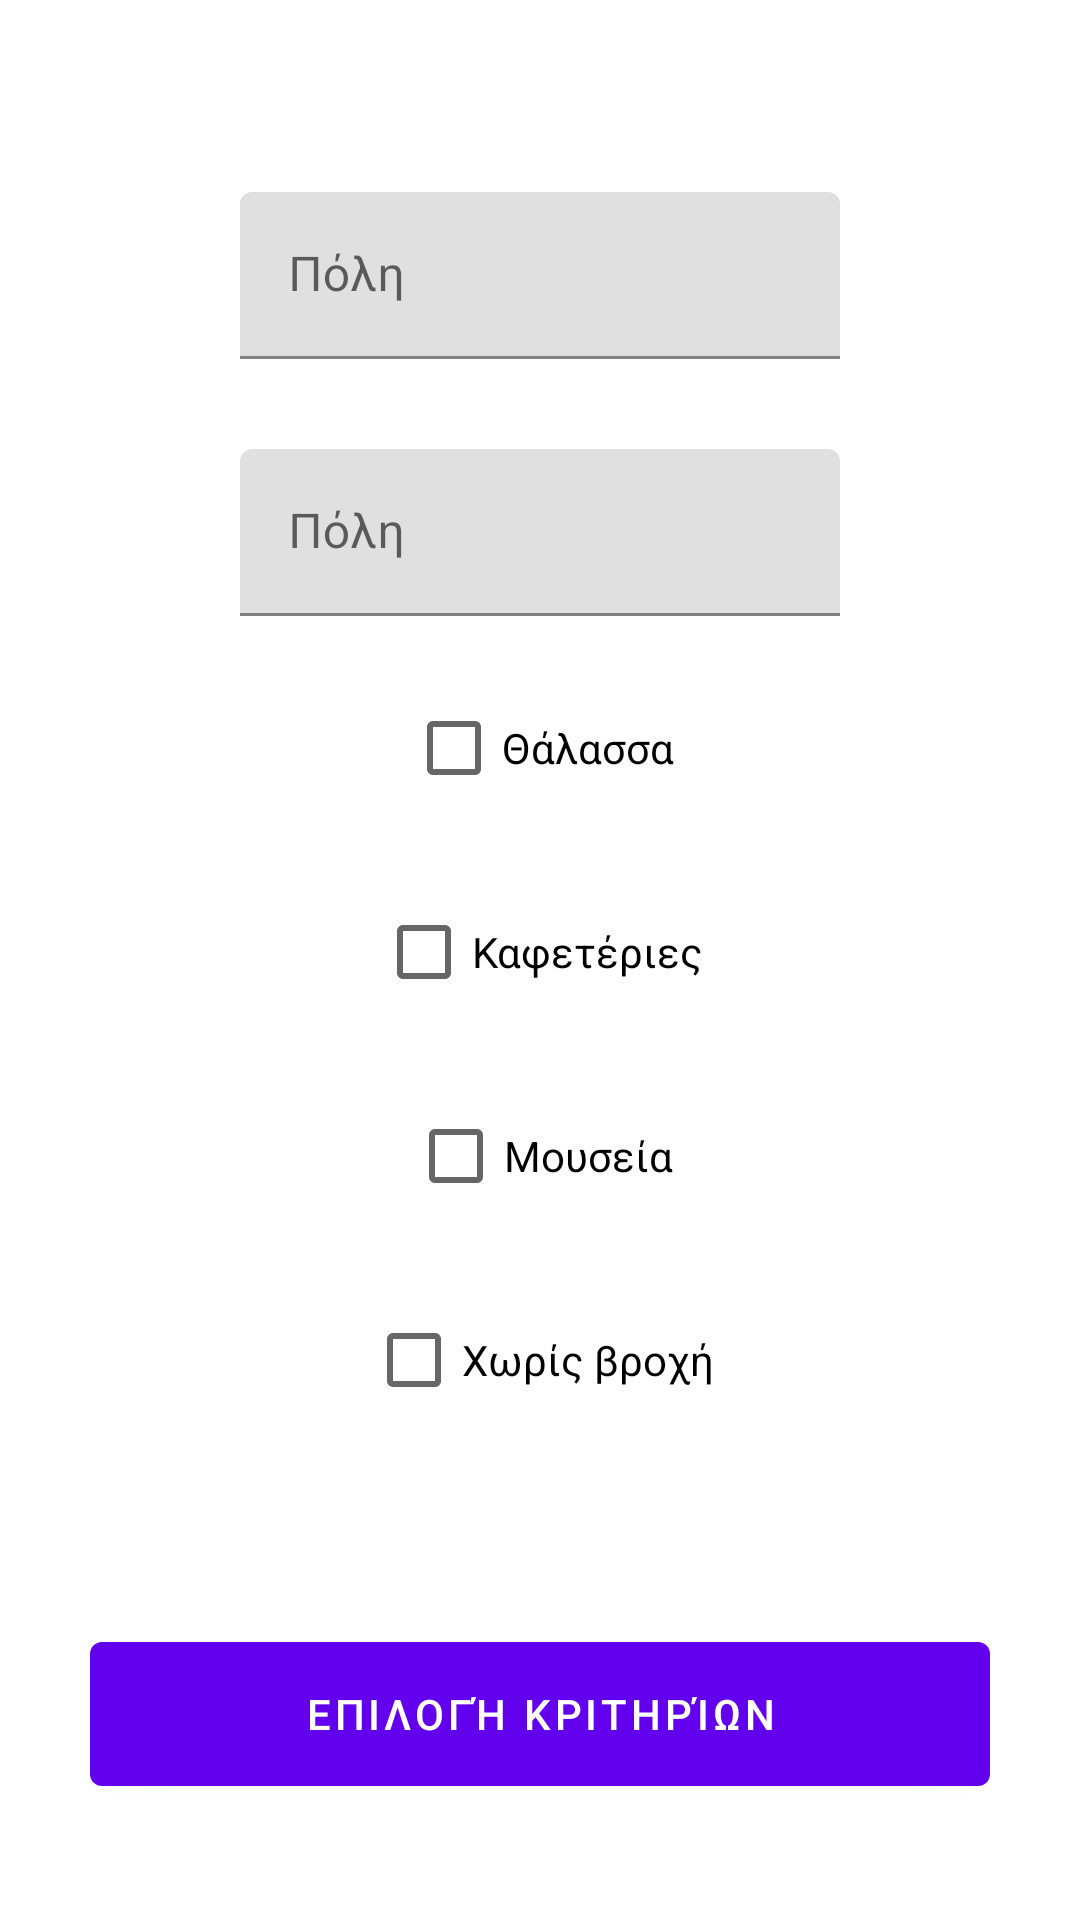

The Android layout XML behind this screen, and the referenced resources:
<!-- AndroidManifest.xml: application theme AppTheme -->
<!-- res/layout/fragment_select.xml -->
<?xml version="1.0" encoding="utf-8"?>
<androidx.constraintlayout.widget.ConstraintLayout xmlns:android="http://schemas.android.com/apk/res/android"
    xmlns:app="http://schemas.android.com/apk/res-auto"
    android:orientation="vertical"
    android:layout_width="match_parent"
    android:layout_height="match_parent"
    android:background="#ffffff">

    <com.google.android.material.textfield.TextInputLayout
        android:id="@+id/city1Layout"
        android:layout_width="wrap_content"
        android:layout_height="wrap_content"
        app:layout_constraintEnd_toEndOf="parent"
        app:layout_constraintStart_toStartOf="parent"
        app:layout_constraintTop_toTopOf="parent"
        android:layout_marginTop="64dp">

        <com.google.android.material.textfield.TextInputEditText
            android:id="@+id/city1Txt"
            android:layout_width="200dp"
            android:layout_height="wrap_content"
            android:hint="@string/city" />
    </com.google.android.material.textfield.TextInputLayout>

    <com.google.android.material.textfield.TextInputLayout
        android:id="@+id/city2Layout"
        android:layout_width="wrap_content"
        android:layout_height="wrap_content"
        app:layout_constraintEnd_toEndOf="parent"
        app:layout_constraintStart_toStartOf="parent"
        app:layout_constraintTop_toBottomOf="@id/city1Layout"
        android:layout_marginTop="30dp">

        <com.google.android.material.textfield.TextInputEditText
            android:id="@+id/city2Txt"
            android:layout_width="200dp"
            android:layout_height="wrap_content"
            android:hint="@string/city" />

    </com.google.android.material.textfield.TextInputLayout>

    <CheckBox
        android:layout_width="wrap_content"
        android:layout_height="wrap_content"
        android:layout_marginTop="20dp"
        android:id="@+id/seaCheckbox"
        android:text="@string/sea"
        app:useMaterialThemeColors="true"
        app:layout_constraintEnd_toEndOf="parent"
        app:layout_constraintStart_toStartOf="parent"
        app:layout_constraintTop_toBottomOf="@id/city2Layout"/>

    <CheckBox
        android:layout_width="wrap_content"
        android:layout_height="wrap_content"
        android:layout_marginTop="20dp"
        android:text="@string/cafe"
        android:id="@+id/cafeCheckbox"
        app:useMaterialThemeColors="true"
        app:layout_constraintEnd_toEndOf="parent"
        app:layout_constraintStart_toStartOf="parent"
        app:layout_constraintTop_toBottomOf="@id/seaCheckbox"/>

    <CheckBox
        android:layout_width="wrap_content"
        android:layout_height="wrap_content"
        android:layout_marginTop="20dp"
        android:text="@string/museum"
        android:id="@+id/museumCheckbox"
        app:useMaterialThemeColors="true"
        app:layout_constraintEnd_toEndOf="parent"
        app:layout_constraintStart_toStartOf="parent"
        app:layout_constraintTop_toBottomOf="@id/cafeCheckbox"/>

    <CheckBox
        android:layout_width="wrap_content"
        android:layout_height="wrap_content"
        android:layout_marginTop="20dp"
        android:text="Χωρίς βροχή"
        android:id="@+id/withOutRainingCheckbox"
        app:useMaterialThemeColors="true"
        app:layout_constraintEnd_toEndOf="parent"
        app:layout_constraintStart_toStartOf="parent"
        app:layout_constraintTop_toBottomOf="@id/museumCheckbox"/>

    <com.google.android.material.button.MaterialButton
        android:id="@+id/searchButton"
        android:layout_width="300dp"
        android:layout_height="60dp"
        android:layout_marginTop="64dp"
        android:text="@string/selectCriteria"
        app:layout_constraintEnd_toEndOf="parent"
        app:layout_constraintStart_toStartOf="parent"
        app:layout_constraintTop_toBottomOf="@id/withOutRainingCheckbox" />


</androidx.constraintlayout.widget.ConstraintLayout>
<!-- resources referenced by this layout -->
<resources>
  <string name="cafe">Καφετέριες</string>
  <string name="city">Πόλη</string>
  <string name="museum">Μουσεία</string>
  <string name="sea">Θάλασσα</string>
  <string name="selectCriteria">Επιλογή κριτηρίων</string>
  <style name="AppTheme" parent="Theme.MaterialComponents.Light">
          
          <item name="colorPrimary">@color/colorPrimary</item>
          <item name="colorPrimaryDark">@color/colorPrimaryDark</item>
          <item name="colorAccent">@color/colorAccent</item>
  
  
          <item name="checkboxStyle">@style/Widget.MaterialComponents.CompoundButton.CheckBox</item>
      </style>
  <!-- not gathered from this repository: default colours our renderer supplied (Android Studio template values) -->
  <color name="colorPrimary">#FF6200EE</color>
  <color name="colorPrimaryDark">#FF3700B3</color>
  <color name="colorAccent">#FF03DAC5</color>
</resources>
